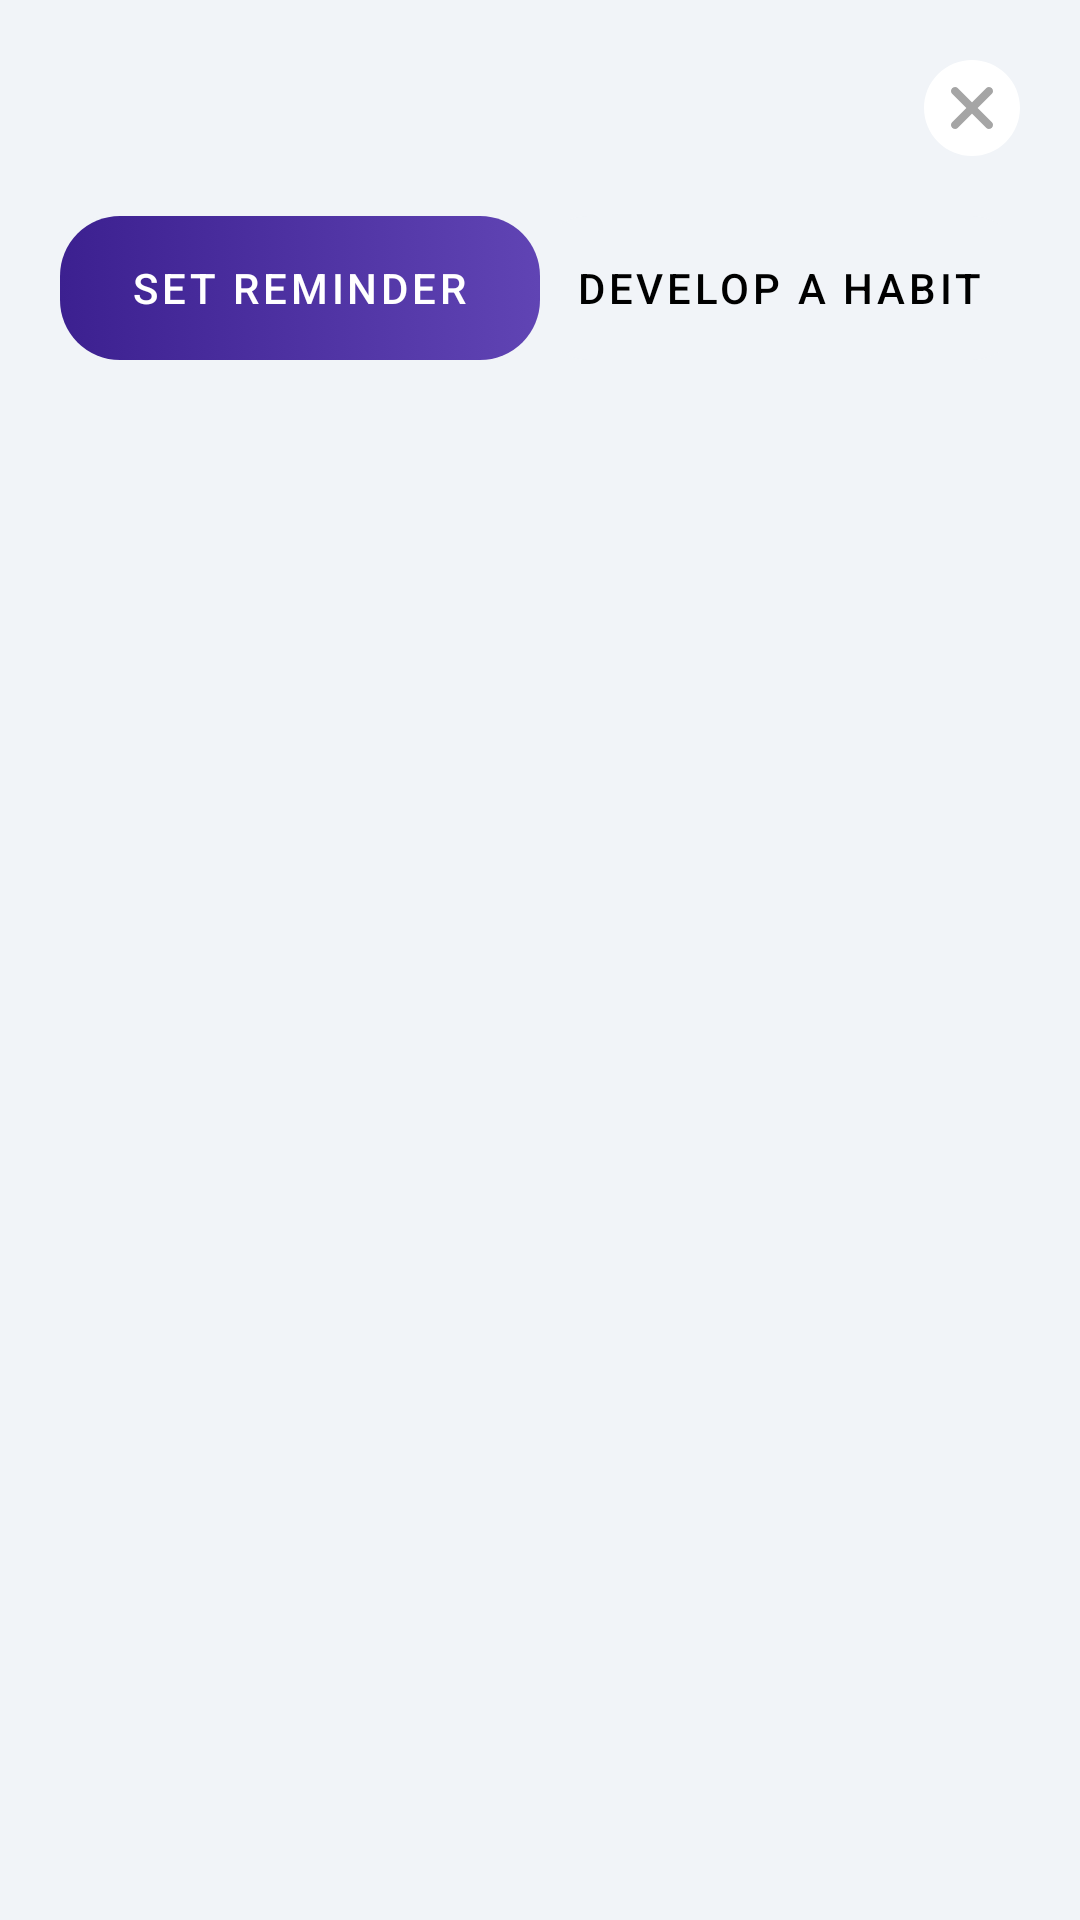

Reconstruct the res/layout file that produces this screen, plus the resources it refers to.
<!-- AndroidManifest.xml: application theme Theme.Fab_Bottom_app_bar -->
<!-- res/layout/fragment_bottom_sheet.xml -->
<?xml version="1.0" encoding="utf-8"?>
<LinearLayout xmlns:android="http://schemas.android.com/apk/res/android"
    xmlns:app="http://schemas.android.com/apk/res-auto"
    android:layout_width="match_parent"
    android:layout_height="wrap_content"
    android:orientation="vertical"
    android:background="@color/bg_white"
    app:layout_behavior="com.google.android.material.bottomsheet.BottomSheetBehavior">

    <View
        android:layout_width="36dp"
        android:layout_height="4dp"
        android:layout_gravity="center_horizontal"
        android:background="@drawable/drag_handle"
        android:layout_margin="8dp"/>

    <LinearLayout
        android:layout_width="match_parent"
        android:layout_height="wrap_content"
        android:gravity="end">
        <ImageView
            android:id="@+id/crossButton"
            android:layout_width="32dp"
            android:layout_height="32dp"
            android:src="@drawable/ic_baseline_cross"
            android:layout_marginEnd="20dp"
            />
    </LinearLayout>

    <LinearLayout
        android:layout_width="match_parent"
        android:layout_height="wrap_content"
        android:layout_margin="20dp">

        <com.google.android.material.tabs.TabLayout
            android:id="@+id/tabModeFAB"
            android:layout_width="match_parent"
            android:layout_height="wrap_content"
            app:tabGravity="fill"
            app:tabRippleColor="@null"
            android:background="@drawable/tab_color_selector"
            app:tabBackground="@drawable/tab_color_selector"
            app:tabSelectedTextColor="@color/white"
            app:tabTextColor="@color/black"
            app:tabIndicator="@null"
            app:tabMode="fixed">

            <com.google.android.material.tabs.TabItem
                android:layout_width="wrap_content"
                android:layout_height="match_parent"
                android:text="Set Reminder" />

            <com.google.android.material.tabs.TabItem
                android:layout_width="wrap_content"
                android:layout_height="match_parent"
                android:text="Develop a Habit" />
        </com.google.android.material.tabs.TabLayout>
    </LinearLayout>

    <FrameLayout
        android:id="@+id/fragmentContainerBottomSheet"
        android:layout_width="match_parent"
        android:layout_height="match_parent" />

</LinearLayout>
<!-- resources referenced by this layout -->
<resources>
  <color name="bg_white">#F1F4F8</color>
  <color name="black">#FF000000</color>
  <color name="white">#FFFFFFFF</color>
  <!-- drawable ic_baseline_cross (drawable) -->
  <vector
      xmlns:android="http://schemas.android.com/apk/res/android"
      android:height="24dp"
      android:width="24dp"
      android:viewportHeight="960"
      android:viewportWidth="960"
      >
  
      
      <group
          android:pivotX="480"
          android:pivotY="480"
          android:rotation="45">
  
          
          <path
              android:fillColor="#FFFFFF"
              android:pathData="M480,0C744.78,0 960,215.22 960,480C960,744.78 744.78,960 480,960C215.22,960 0,744.78 0,480C0,215.22 215.22,0 480,0Z"/>
  
          
          <path
              android:fillColor="#a5a5a5"
              android:pathData="M440,520L240,520Q223,520 211.5,508.5Q200,497 200,480Q200,463 211.5,451.5Q223,440 240,440L440,440L440,240Q440,223 451.5,211.5Q463,200 480,200Q497,200 508.5,211.5Q520,223 520,240L520,440L720,440Q737,440 748.5,451.5Q760,463 760,480Q760,497 748.5,508.5Q737,520 720,520L520,520L520,720Q520,737 508.5,748.5Q497,760 480,760Q463,760 451.5,748.5Q440,737 440,720L440,520Z"/>
  
      </group>
  </vector>
  <!-- drawable tab_color_selector (drawable) -->
  <selector xmlns:android="http://schemas.android.com/apk/res/android">
      
      <item android:state_selected="true">
          <shape android:shape="rectangle">
              <gradient
                  android:angle="180"
                  android:startColor="@color/light_purple"
                  android:endColor="@color/dark_purple" />            <corners android:radius="20dp" /> 
          </shape>
      </item>
      
      <item>
          <shape android:shape="rectangle">
              <solid android:color="@color/secondary" /> 
              <corners android:radius="16dp" /> 
          </shape>
      </item>
  </selector>
  <style name="Theme.Fab_Bottom_app_bar" parent="Theme.MaterialComponents.DayNight.NoActionBar">
          <item name="colorPrimary">#0F9D58</item>
          <item name="colorPrimaryVariant">#0F9D58</item>
          <item name="colorOnPrimary">#000</item>
      </style>
  <color name="light_purple">#6044B4</color>
  <color name="dark_purple">#3C2090</color>
  <color name="secondary">#F1F4F8</color>
</resources>
